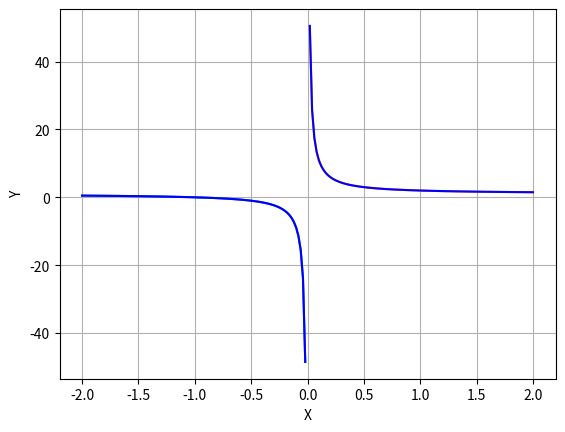

Generate this figure with matplotlib:
import matplotlib.pyplot as plt
import numpy as np
import os 

dir = os.getcwd()

a,b = 1,1 

x1 = np.linspace(-2, 0, 100)
x2 = np.linspace(0, 2, 100)

def f(x):
    return (x**b + a**b)/x**b

line1 = plt.plot(x1, f(x1))
line2 = plt.plot(x2, f(x2))

plt.plot(x1, f(x1), color = 'b')
plt.plot(x2, f(x2), color = 'b')

plt.xlabel('X')
plt.ylabel('Y')

plt.savefig(dir + '/my_first_dependence.png', dpi=600)

plt.grid(True)
plt.show()
